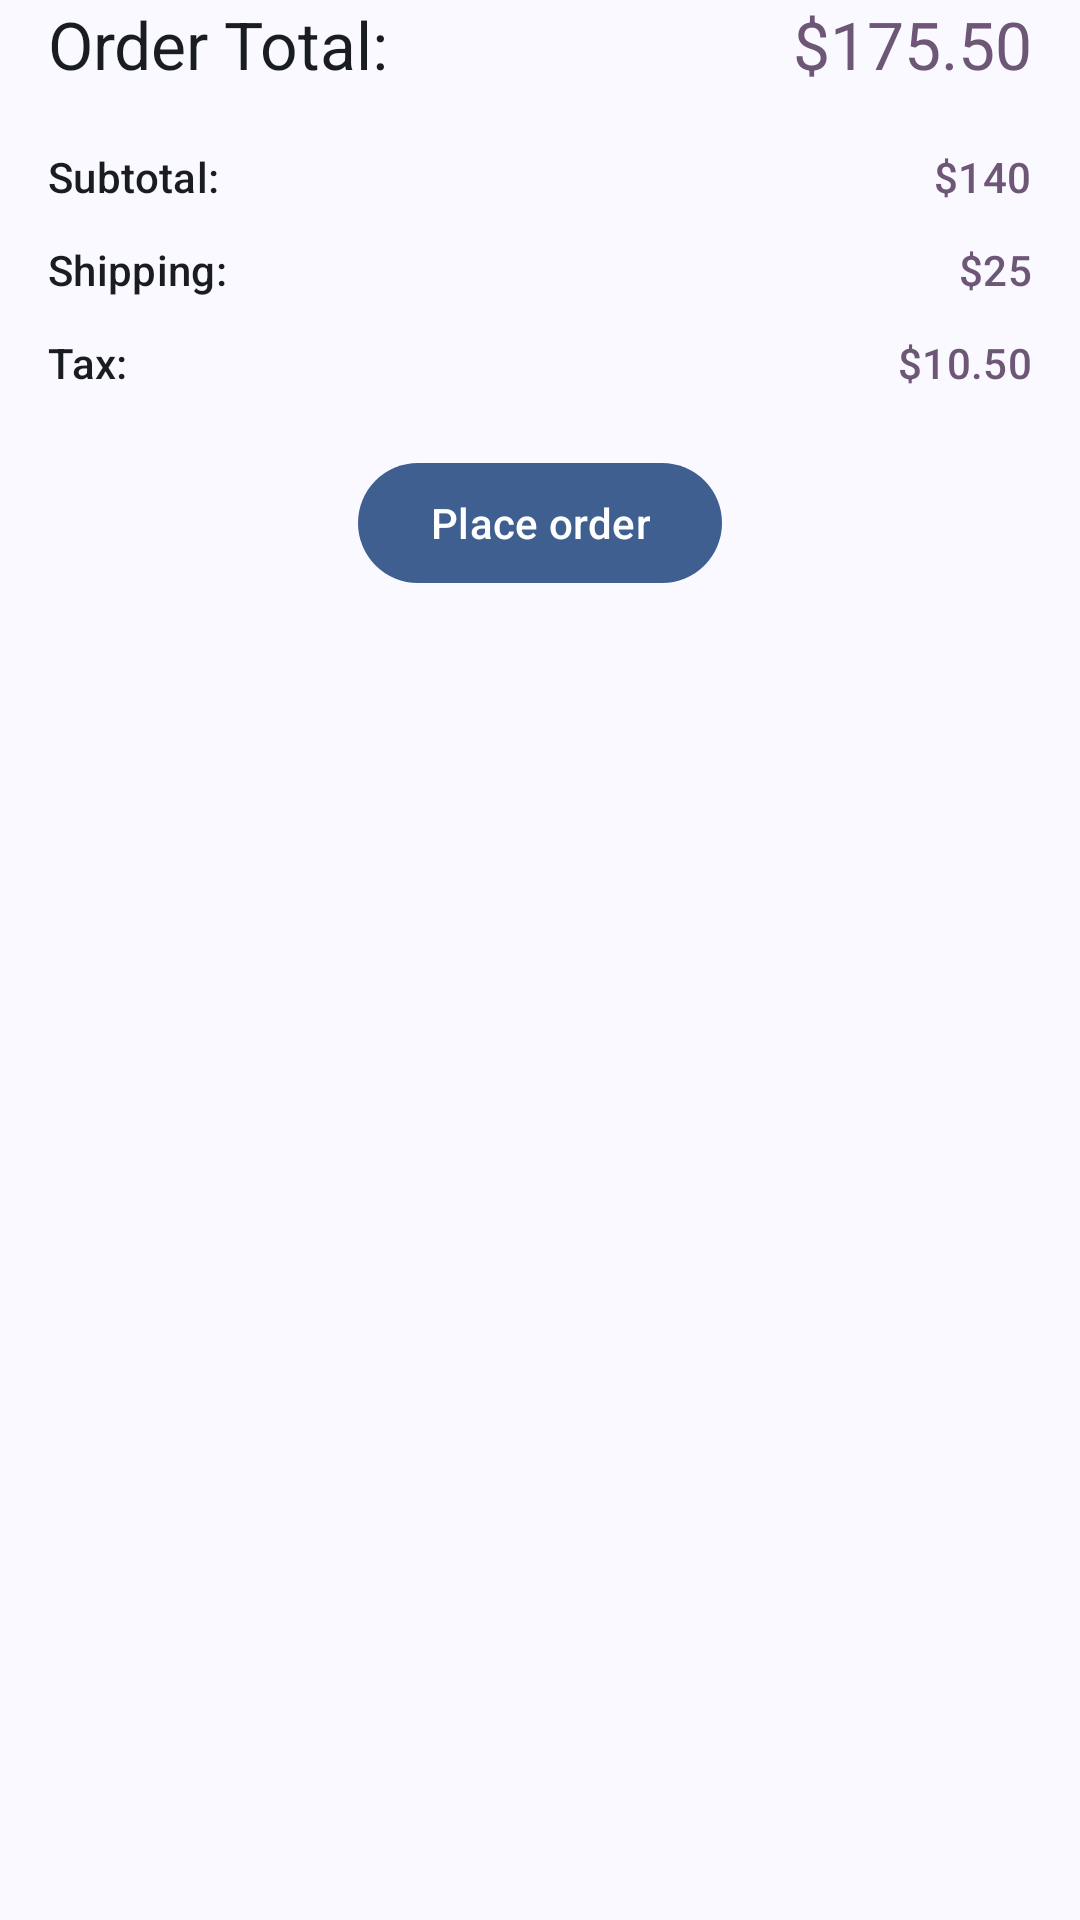

Android layout source for this screen:
<!-- AndroidManifest.xml: application theme Theme.ViewResources -->
<!-- res/layout/order_summary.xml -->
<?xml version="1.0"?>
<LinearLayout
    xmlns:android="http://schemas.android.com/apk/res/android"
    xmlns:app="http://schemas.android.com/apk/res-auto"
    android:layout_width="match_parent"
    android:layout_height="wrap_content"
    android:orientation="vertical"
    android:paddingStart="16dp"
    android:paddingEnd="16dp"
    android:paddingBottom="6dp">
    <LinearLayout
        android:layout_width="match_parent"
        android:layout_height="wrap_content"
        android:layout_marginTop="0dp"
        android:orientation="horizontal">
        <TextView
            android:layout_width="0dp"
            android:layout_height="wrap_content"
            android:layout_weight="1"
            android:text="@string/order_total"
            android:textAppearance="@style/TextAppearance.ViewResources.Title" />
        <TextView
            android:layout_width="wrap_content"
            android:layout_height="wrap_content"
            android:text="@string/total_price"
            android:textAppearance="@style/TextAppearance.ViewResources.Title"
            android:textColor="?attr/appPrice" />
    </LinearLayout>
    <LinearLayout
        android:layout_width="match_parent"
        android:layout_height="wrap_content"
        android:layout_marginTop="20dp"
        android:orientation="horizontal">
        <TextView
            android:layout_width="0dp"
            android:layout_height="wrap_content"
            android:layout_weight="1"
            android:text="@string/subtotal"
            android:textAppearance="@style/TextAppearance.ViewResources.Label" />
        <TextView
            android:layout_width="wrap_content"
            android:layout_height="wrap_content"
            android:text="@string/subtotal_price"
            android:textAppearance="@style/TextAppearance.ViewResources.Label"
            android:textColor="?attr/appPrice" />
    </LinearLayout>
    <LinearLayout
        android:layout_width="match_parent"
        android:layout_height="wrap_content"
        android:layout_marginTop="12dp"
        android:orientation="horizontal">
        <TextView
            android:layout_width="0dp"
            android:layout_height="wrap_content"
            android:layout_weight="1"
            android:text="@string/shipping"
            android:textAppearance="@style/TextAppearance.ViewResources.Label" />
        <TextView
            android:layout_width="wrap_content"
            android:layout_height="wrap_content"
            android:text="@string/shipping_price"
            android:textAppearance="@style/TextAppearance.ViewResources.Label"
            android:textColor="?attr/appPrice" />
    </LinearLayout>
    <LinearLayout
        android:layout_width="match_parent"
        android:layout_height="wrap_content"
        android:layout_marginTop="12dp"
        android:orientation="horizontal">
        <TextView
            android:layout_width="0dp"
            android:layout_height="wrap_content"
            android:layout_weight="1"
            android:text="@string/tax"
            android:textAppearance="@style/TextAppearance.ViewResources.Label" />
        <TextView
            android:layout_width="wrap_content"
            android:layout_height="wrap_content"
            android:text="@string/tax_price"
            android:textAppearance="@style/TextAppearance.ViewResources.Label"
            android:textColor="?attr/appPrice" />
    </LinearLayout>
    <com.google.android.material.button.MaterialButton
        android:id="@+id/place_order_button"
        android:layout_width="wrap_content"
        android:layout_height="48dp"
        android:layout_gravity="center"
        android:layout_marginTop="20dp"
        android:text="@string/place_order"
        app:icon="@drawable/ic_sentiment_satisfied"
        app:iconGravity="textStart"
        app:iconSize="18dp" />
</LinearLayout>
<!-- resources referenced by this layout -->
<resources>
  <string name="order_total">Order Total:</string>
  <string name="place_order">Place order</string>
  <string name="shipping">Shipping:</string>
  <string name="shipping_price">$25</string>
  <string name="subtotal">Subtotal:</string>
  <string name="subtotal_price">$140</string>
  <string name="tax">Tax:</string>
  <string name="tax_price">$10.50</string>
  <string name="total_price">$175.50</string>
  <style name="TextAppearance.ViewResources.Label" parent="TextAppearance.Material3.LabelLarge">
          <item name="android:textColor">?attr/appOnSurface</item>
          <item name="android:includeFontPadding">false</item>
      </style>
  <style name="TextAppearance.ViewResources.Title" parent="TextAppearance.Material3.TitleLarge">
          <item name="android:textColor">?attr/appOnSurface</item>
          <item name="android:includeFontPadding">false</item>
      </style>
  <style name="Theme.ViewResources" parent="Base.Theme.ViewResources" />
  <style name="Base.Theme.ViewResources" parent="Theme.Material3.DayNight.NoActionBar">
          <item name="colorPrimary">@color/primary</item>
          <item name="colorOnPrimary">@color/on_primary</item>
          <item name="colorSurface">@color/surface</item>
          <item name="colorOnSurface">@color/on_surface</item>
          <item name="colorOnSurfaceVariant">@color/on_surface_variant</item>
          <item name="colorControlNormal">@color/on_surface_variant</item>
          <item name="colorSurfaceContainer">@color/dialog_surface</item>
          <item name="colorSurfaceVariant">@color/surface_container</item>
          <item name="colorOutline">@color/outline</item>
          <item name="colorOutlineVariant">@color/outline_variant</item>
          <item name="appSurface">@color/surface</item>
          <item name="appOnSurface">@color/on_surface</item>
          <item name="appOnSurfaceVariant">@color/on_surface_variant</item>
          <item name="appSurfaceContainer">@color/surface_container</item>
          <item name="appPrice">@color/price</item>
          <item name="appDialogSurface">@color/dialog_surface</item>
          <item name="materialAlertDialogTheme">@style/ThemeOverlay.ViewResources.Dialog</item>
          <item name="android:windowLightStatusBar">@bool/light_system_bars</item>
          <item name="android:windowBackground">?attr/appSurface</item>
      </style>
  <color name="primary">#3E5F90</color>
  <color name="on_primary">#FFFFFF</color>
  <color name="surface">#F9F9FF</color>
  <color name="on_surface">#191C20</color>
  <color name="on_surface_variant">#43474E</color>
  <color name="dialog_surface">#E7E8EF</color>
  <color name="surface_container">#E1E2E9</color>
  <color name="outline">#73777F</color>
  <color name="outline_variant">#C3C6CF</color>
  <color name="price">#6E5676</color>
  <style name="ThemeOverlay.ViewResources.Dialog" parent="ThemeOverlay.Material3.MaterialAlertDialog">
          <item name="alertDialogStyle">@style/MaterialAlertDialog.ViewResources</item>
          <item name="android:backgroundDimEnabled">false</item>
      </style>
  <style name="MaterialAlertDialog.ViewResources" parent="MaterialAlertDialog.Material3">
          <item name="backgroundTint">?attr/appDialogSurface</item>
      </style>
</resources>
